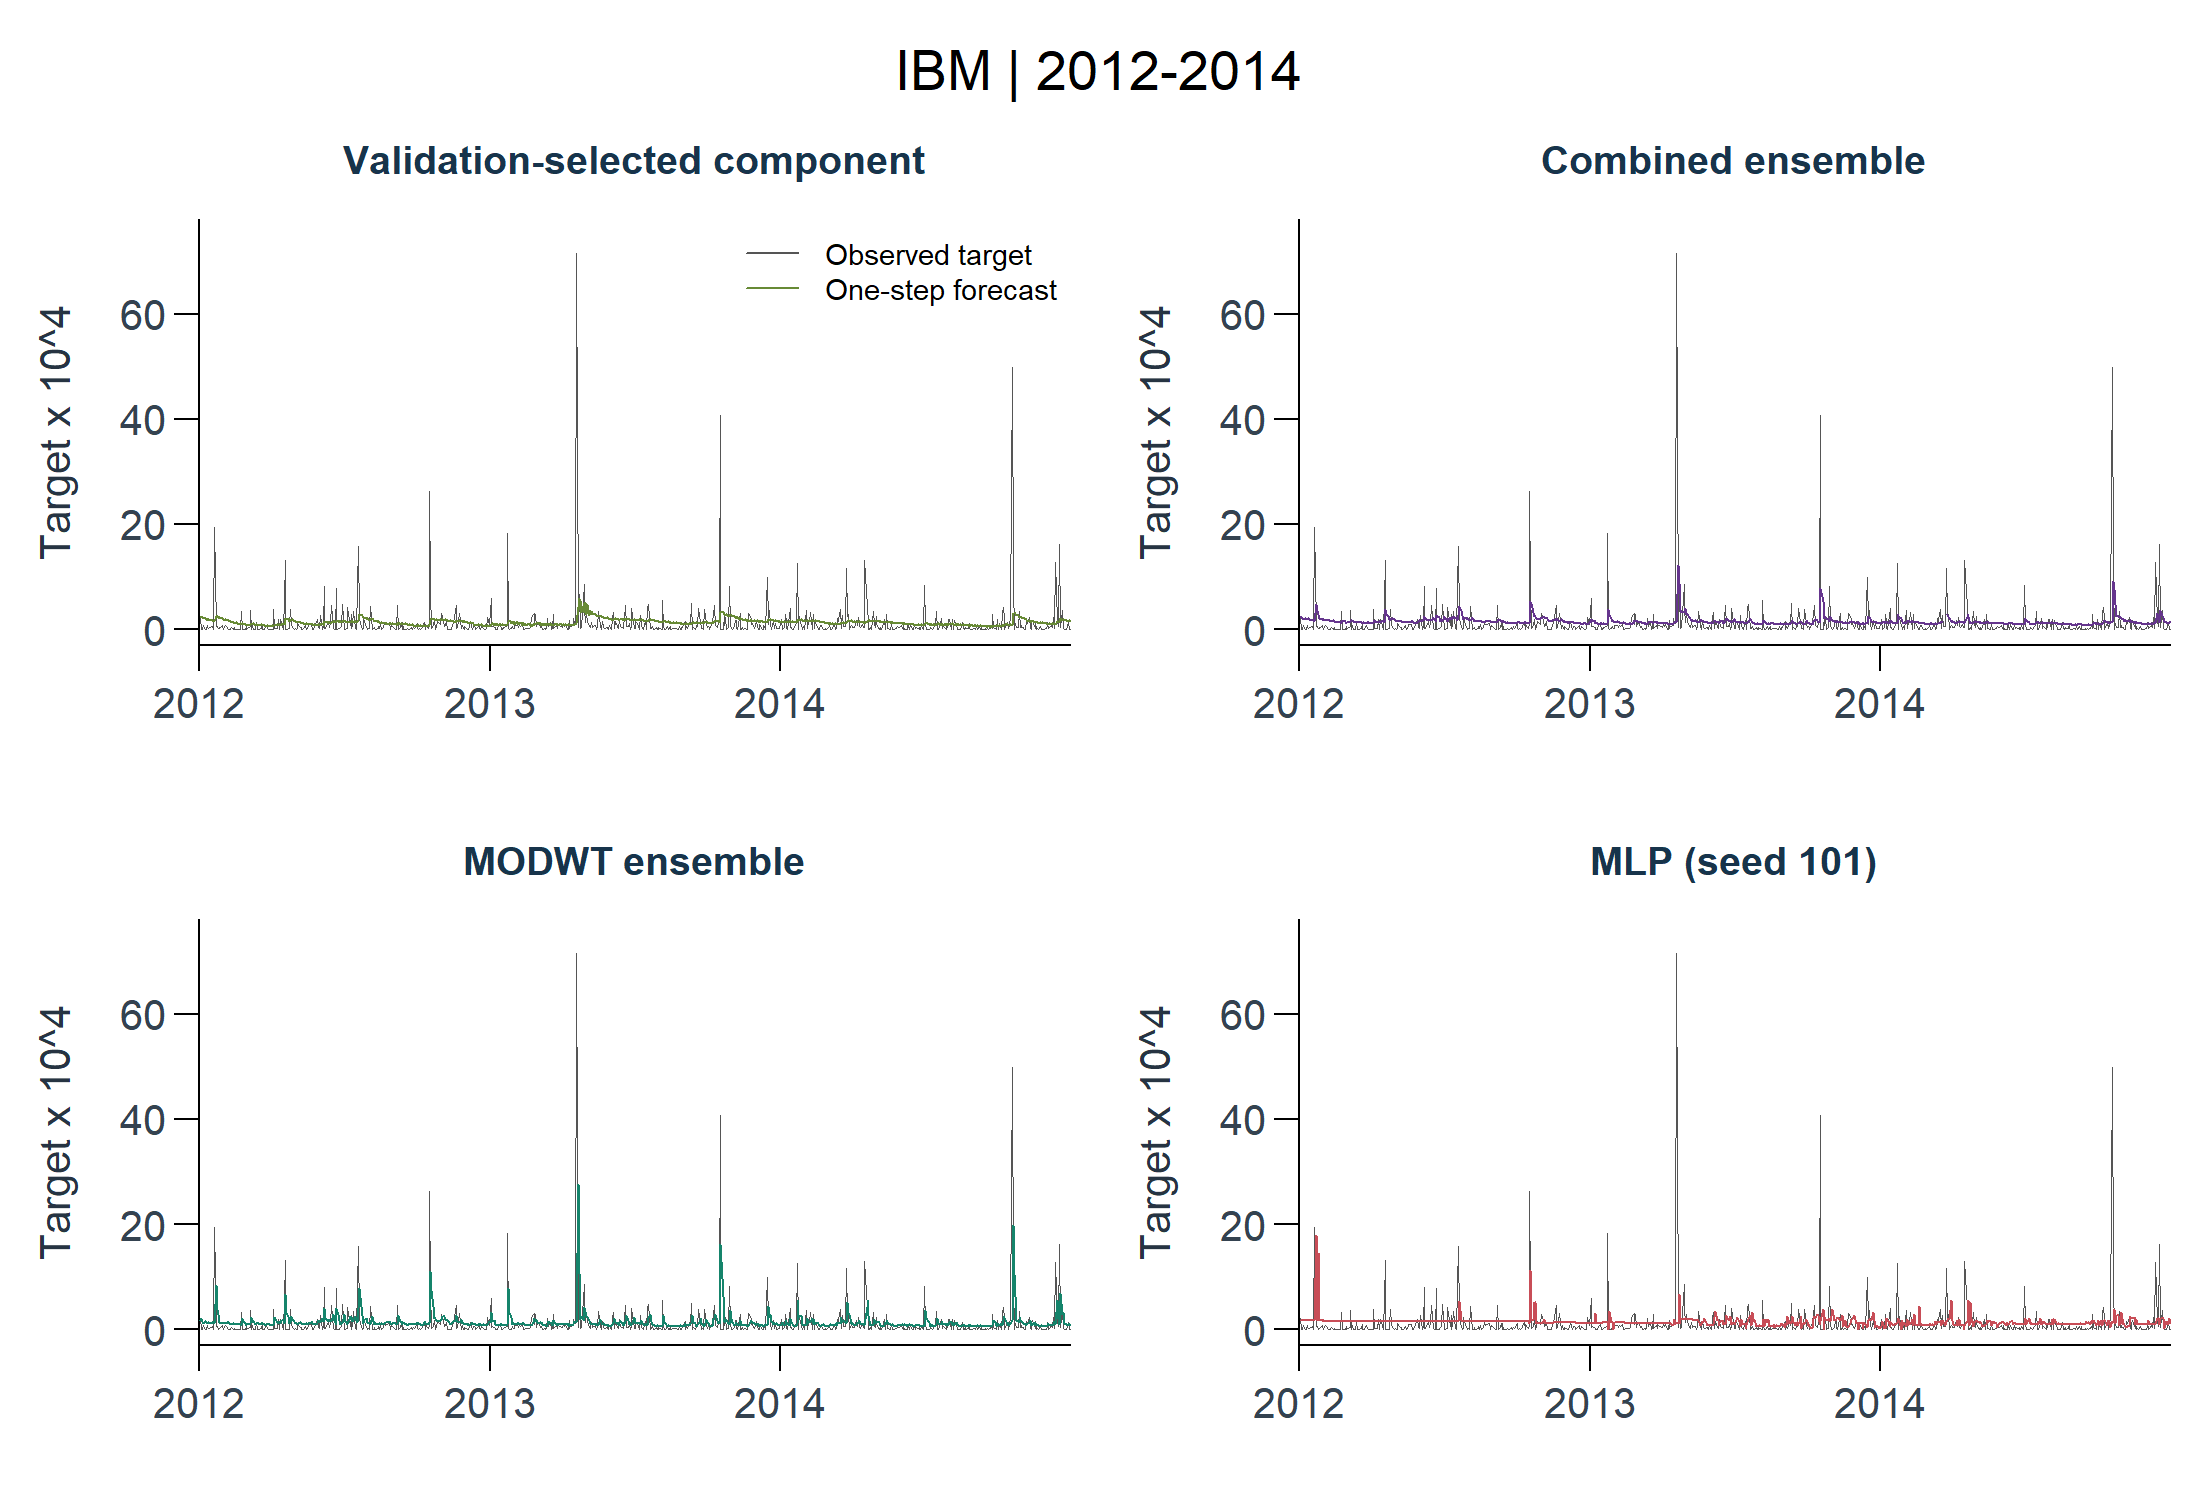

Source data for this figure (header and first rows):
dataset, profile, split, model_id, stage, target_id, horizon, origin_date, target_date, actual, prediction, prediction_unclipped, return_mean, return_variance, moving_mean, fit_status, error, elapsed_seconds, refitted, mape_threshold, train_start, train_end
usa_ibm, test, test, mra_dwt_haar_all_arima_j1, component, squared_deviation_trailing20_decimal, 1, 2011-12-30, 2012-01-03, 0.0002122, 0.0002531, 0.0002531, , , -0.001492, ok, , 0, FALSE, 5.39608514993697e-07, 2007-12-10, 2011-12-30
usa_ibm, test, test, mlp, neural, squared_deviation_trailing20_decimal, 1, 2011-12-30, 2012-01-03, 0.0002122, 0.0001861, 0.0001861, , , -0.001492, ok, , 0.21, TRUE, 5.39608514993697e-07, 2007-12-10, 2011-12-30
usa_ibm, test, test, mra_dwt_haar_all_arima_j1, component, squared_deviation_trailing20_decimal, 1, 2012-01-03, 2012-01-04, 1.0202416776633e-05, 0.0002397, 0.0002397, , , -0.0008937, ok, , 0, FALSE, 5.39608514993697e-07, 2007-12-11, 2012-01-03
usa_ibm, test, test, mlp, neural, squared_deviation_trailing20_decimal, 1, 2012-01-03, 2012-01-04, 1.0202416776633e-05, 0.0001861, 0.0001861, , , -0.0008937, ok, , 0.01, FALSE, 5.39608514993697e-07, 2007-12-11, 2012-01-03
usa_ibm, test, test, mra_dwt_haar_all_arima_j1, component, squared_deviation_trailing20_decimal, 1, 2012-01-04, 2012-01-05, 1.1195120031466e-05, 0.0002397, 0.0002397, , , -0.001408, ok, , 0.01, FALSE, 5.39608514993697e-07, 2007-12-12, 2012-01-04
usa_ibm, test, test, mlp, neural, squared_deviation_trailing20_decimal, 1, 2012-01-04, 2012-01-05, 1.1195120031466e-05, 0.0001861, 0.0001861, , , -0.001408, ok, , 0, FALSE, 5.39608514993697e-07, 2007-12-12, 2012-01-04
usa_ibm, test, test, mra_dwt_haar_all_arima_j1, component, squared_deviation_trailing20_decimal, 1, 2012-01-05, 2012-01-06, 8.74919408512749e-05, 0.0002138, 0.0002138, , , -0.002193, ok, , 0, FALSE, 5.39608514993697e-07, 2007-12-13, 2012-01-05
usa_ibm, test, test, mlp, neural, squared_deviation_trailing20_decimal, 1, 2012-01-05, 2012-01-06, 8.74919408512749e-05, 0.0001861, 0.0001861, , , -0.002193, ok, , 0, FALSE, 5.39608514993697e-07, 2007-12-13, 2012-01-05
usa_ibm, test, test, mra_dwt_haar_all_arima_j1, component, squared_deviation_trailing20_decimal, 1, 2012-01-06, 2012-01-09, 4.6677572839974e-06, 0.0002201, 0.0002201, , , -0.003057, ok, , 0.01, FALSE, 5.39608514993697e-07, 2007-12-14, 2012-01-06
usa_ibm, test, test, mlp, neural, squared_deviation_trailing20_decimal, 1, 2012-01-06, 2012-01-09, 4.6677572839974e-06, 0.0001861, 0.0001861, , , -0.003057, ok, , 0, FALSE, 5.39608514993697e-07, 2007-12-14, 2012-01-06
usa_ibm, test, test, mra_dwt_haar_all_arima_j1, component, squared_deviation_trailing20_decimal, 1, 2012-01-09, 2012-01-10, 1.28709865185235e-06, 0.0001963, 0.0001963, , , -0.002678, ok, , 0.01, FALSE, 5.39608514993697e-07, 2007-12-17, 2012-01-09
usa_ibm, test, test, mlp, neural, squared_deviation_trailing20_decimal, 1, 2012-01-09, 2012-01-10, 1.28709865185235e-06, 0.0001861, 0.0001861, , , -0.002678, ok, , 0, FALSE, 5.39608514993697e-07, 2007-12-17, 2012-01-09
usa_ibm, test, test, mra_dwt_haar_all_arima_j1, component, squared_deviation_trailing20_decimal, 1, 2012-01-10, 2012-01-11, 8.24743658246282e-05, 0.0001973, 0.0001973, , , -0.003527, ok, , 0.01, FALSE, 5.39608514993697e-07, 2007-12-18, 2012-01-10
usa_ibm, test, test, mlp, neural, squared_deviation_trailing20_decimal, 1, 2012-01-10, 2012-01-11, 8.24743658246282e-05, 0.0001861, 0.0001861, , , -0.003527, ok, , 0, FALSE, 5.39608514993697e-07, 2007-12-18, 2012-01-10
usa_ibm, test, test, mra_dwt_haar_all_arima_j1, component, squared_deviation_trailing20_decimal, 1, 2012-01-11, 2012-01-12, 5.07249395113015e-05, 0.0001804, 0.0001804, , , -0.002633, ok, , 0.01, FALSE, 5.39608514993697e-07, 2007-12-19, 2012-01-11
usa_ibm, test, test, mlp, neural, squared_deviation_trailing20_decimal, 1, 2012-01-11, 2012-01-12, 5.07249395113015e-05, 0.0001861, 0.0001861, , , -0.002633, ok, , 0, FALSE, 5.39608514993697e-07, 2007-12-19, 2012-01-11
usa_ibm, test, test, mra_dwt_haar_all_arima_j1, component, squared_deviation_trailing20_decimal, 1, 2012-01-12, 2012-01-13, 2.37748054747617e-05, 0.0001855, 0.0001855, , , -0.002853, ok, , 0.01, FALSE, 5.39608514993697e-07, 2007-12-20, 2012-01-12
usa_ibm, test, test, mlp, neural, squared_deviation_trailing20_decimal, 1, 2012-01-12, 2012-01-13, 2.37748054747617e-05, 0.0001861, 0.0001861, , , -0.002853, ok, , 0, FALSE, 5.39608514993697e-07, 2007-12-20, 2012-01-12
usa_ibm, test, test, mra_dwt_haar_all_arima_j1, component, squared_deviation_trailing20_decimal, 1, 2012-01-13, 2012-01-17, 5.29541283469816e-05, 0.0001662, 0.0001662, , , -0.002599, ok, , 0.02, FALSE, 5.39608514993697e-07, 2007-12-21, 2012-01-13
usa_ibm, test, test, mlp, neural, squared_deviation_trailing20_decimal, 1, 2012-01-13, 2012-01-17, 5.29541283469816e-05, 0.0001861, 0.0001861, , , -0.002599, ok, , 0, FALSE, 5.39608514993697e-07, 2007-12-21, 2012-01-13
usa_ibm, test, test, mra_dwt_haar_all_arima_j1, component, squared_deviation_trailing20_decimal, 1, 2012-01-17, 2012-01-18, 6.34024423026862e-05, 0.0001719, 0.0001719, , , -0.002036, ok, , 0.01, FALSE, 5.39608514993697e-07, 2007-12-24, 2012-01-17
usa_ibm, test, test, mlp, neural, squared_deviation_trailing20_decimal, 1, 2012-01-17, 2012-01-18, 6.34024423026862e-05, 0.0001861, 0.0001861, , , -0.002036, ok, , 0, FALSE, 5.39608514993697e-07, 2007-12-24, 2012-01-17
usa_ibm, test, test, mra_dwt_haar_all_arima_j1, component, squared_deviation_trailing20_decimal, 1, 2012-01-18, 2012-01-19, 5.55180871828795e-06, 0.0001562, 0.0001562, , , -0.0006856, ok, , 0.02, FALSE, 5.39608514993697e-07, 2007-12-26, 2012-01-18
usa_ibm, test, test, mlp, neural, squared_deviation_trailing20_decimal, 1, 2012-01-18, 2012-01-19, 5.55180871828795e-06, 0.0001861, 0.0001861, , , -0.0006856, ok, , 0, FALSE, 5.39608514993697e-07, 2007-12-26, 2012-01-18
usa_ibm, test, test, mra_dwt_haar_all_arima_j1, component, squared_deviation_trailing20_decimal, 1, 2012-01-19, 2012-01-20, 0.001937, 0.0001597, 0.0001597, , , -0.0006522, ok, , 0.01, FALSE, 5.39608514993697e-07, 2007-12-27, 2012-01-19
usa_ibm, test, test, mlp, neural, squared_deviation_trailing20_decimal, 1, 2012-01-19, 2012-01-20, 0.001937, 0.0001861, 0.0001861, , , -0.0006522, ok, , 0, FALSE, 5.39608514993697e-07, 2007-12-27, 2012-01-19
usa_ibm, test, test, mra_dwt_haar_all_arima_j1, component, squared_deviation_trailing20_decimal, 1, 2012-01-20, 2012-01-23, 5.43703218522747e-05, 0.0002586, 0.0002586, , , 0.0003407, ok, , 0, FALSE, 5.39608514993697e-07, 2007-12-28, 2012-01-20
usa_ibm, test, test, mlp, neural, squared_deviation_trailing20_decimal, 1, 2012-01-20, 2012-01-23, 5.43703218522747e-05, 0.001786, 0.001786, , , 0.0003407, ok, , 0, FALSE, 5.39608514993697e-07, 2007-12-28, 2012-01-20
usa_ibm, test, test, mra_dwt_haar_all_arima_j1, component, squared_deviation_trailing20_decimal, 1, 2012-01-23, 2012-01-24, 6.27343035568428e-05, 0.0002674, 0.0002674, , , 0.002291, ok, , 0, FALSE, 5.39608514993697e-07, 2007-12-31, 2012-01-23
usa_ibm, test, test, mlp, neural, squared_deviation_trailing20_decimal, 1, 2012-01-23, 2012-01-24, 6.27343035568428e-05, 0.0001861, 0.0001861, , , 0.002291, ok, , 0, FALSE, 5.39608514993697e-07, 2007-12-31, 2012-01-23
usa_ibm, test, test, mra_dwt_haar_all_arima_j1, component, squared_deviation_trailing20_decimal, 1, 2012-01-24, 2012-01-25, 1.35971383445071e-05, 0.0002364, 0.0002364, , , 0.002645, ok, , 0, FALSE, 5.39608514993697e-07, 2008-01-02, 2012-01-24
usa_ibm, test, test, mlp, neural, squared_deviation_trailing20_decimal, 1, 2012-01-24, 2012-01-25, 1.35971383445071e-05, 0.0001861, 0.0001861, , , 0.002645, ok, , 0, FALSE, 5.39608514993697e-07, 2008-01-02, 2012-01-24
usa_ibm, test, test, mra_dwt_haar_all_arima_j1, component, squared_deviation_trailing20_decimal, 1, 2012-01-25, 2012-01-26, 3.33339394318118e-05, 0.0002453, 0.0002453, , , 0.001854, ok, , 0.11, TRUE, 5.39608514993697e-07, 2008-01-03, 2012-01-25
usa_ibm, test, test, mlp, neural, squared_deviation_trailing20_decimal, 1, 2012-01-25, 2012-01-26, 3.33339394318118e-05, 0.001458, 0.001458, , , 0.001854, ok, , 0, FALSE, 5.39608514993697e-07, 2008-01-03, 2012-01-25
usa_ibm, test, test, mra_dwt_haar_all_arima_j1, component, squared_deviation_trailing20_decimal, 1, 2012-01-26, 2012-01-27, 1.87546128382586e-05, 0.0002143, 0.0002143, , , 0.001604, ok, , 0, FALSE, 5.39608514993697e-07, 2008-01-04, 2012-01-26
usa_ibm, test, test, mlp, neural, squared_deviation_trailing20_decimal, 1, 2012-01-26, 2012-01-27, 1.87546128382586e-05, 0.0001861, 0.0001861, , , 0.001604, ok, , 0, FALSE, 5.39608514993697e-07, 2008-01-04, 2012-01-26
usa_ibm, test, test, mra_dwt_haar_all_arima_j1, component, squared_deviation_trailing20_decimal, 1, 2012-01-27, 2012-01-30, 7.96730531912732e-05, 0.0002232, 0.0002232, , , 0.001728, ok, , 0.01, FALSE, 5.39608514993697e-07, 2008-01-07, 2012-01-27
usa_ibm, test, test, mlp, neural, squared_deviation_trailing20_decimal, 1, 2012-01-27, 2012-01-30, 7.96730531912732e-05, 0.0001861, 0.0001861, , , 0.001728, ok, , 0, FALSE, 5.39608514993697e-07, 2008-01-07, 2012-01-27
usa_ibm, test, test, mra_dwt_haar_all_arima_j1, component, squared_deviation_trailing20_decimal, 1, 2012-01-30, 2012-01-31, 1.32287023906618e-06, 0.0001963, 0.0001963, , , 0.001669, ok, , 0.02, FALSE, 5.39608514993697e-07, 2008-01-08, 2012-01-30
usa_ibm, test, test, mlp, neural, squared_deviation_trailing20_decimal, 1, 2012-01-30, 2012-01-31, 1.32287023906618e-06, 0.0001861, 0.0001861, , , 0.001669, ok, , 0, FALSE, 5.39608514993697e-07, 2008-01-08, 2012-01-30
usa_ibm, test, test, mra_dwt_haar_all_arima_j1, component, squared_deviation_trailing20_decimal, 1, 2012-01-31, 2012-02-01, 4.89504311107355e-06, 0.0002055, 0.0002055, , , 0.002317, ok, , 0.02, FALSE, 5.39608514993697e-07, 2008-01-09, 2012-01-31
usa_ibm, test, test, mlp, neural, squared_deviation_trailing20_decimal, 1, 2012-01-31, 2012-02-01, 4.89504311107355e-06, 0.0001676, 0.0001676, , , 0.002317, ok, , 0.11, TRUE, 5.39608514993697e-07, 2008-01-09, 2012-01-31
usa_ibm, test, test, mra_dwt_haar_all_arima_j1, component, squared_deviation_trailing20_decimal, 1, 2012-02-01, 2012-02-02, 5.39231204188196e-05, 0.0001756, 0.0001756, , , 0.001668, ok, , 0.01, FALSE, 5.39608514993697e-07, 2008-01-10, 2012-02-01
usa_ibm, test, test, mlp, neural, squared_deviation_trailing20_decimal, 1, 2012-02-01, 2012-02-02, 5.39231204188196e-05, 0.0001676, 0.0001676, , , 0.001668, ok, , 0, FALSE, 5.39608514993697e-07, 2008-01-10, 2012-02-01
usa_ibm, test, test, mra_dwt_haar_all_arima_j1, component, squared_deviation_trailing20_decimal, 1, 2012-02-02, 2012-02-03, 8.77576871773814e-05, 0.0001887, 0.0001887, , , 0.001589, ok, , 0.01, FALSE, 5.39608514993697e-07, 2008-01-11, 2012-02-02
usa_ibm, test, test, mlp, neural, squared_deviation_trailing20_decimal, 1, 2012-02-02, 2012-02-03, 8.77576871773814e-05, 0.0001676, 0.0001676, , , 0.001589, ok, , 0, FALSE, 5.39608514993697e-07, 2008-01-11, 2012-02-02
usa_ibm, test, test, mra_dwt_haar_all_arima_j1, component, squared_deviation_trailing20_decimal, 1, 2012-02-03, 2012-02-06, 4.37970795182879e-05, 0.0001659, 0.0001659, , , 0.002374, ok, , 0.02, FALSE, 5.39608514993697e-07, 2008-01-14, 2012-02-03
usa_ibm, test, test, mlp, neural, squared_deviation_trailing20_decimal, 1, 2012-02-03, 2012-02-06, 4.37970795182879e-05, 0.0001676, 0.0001676, , , 0.002374, ok, , 0, FALSE, 5.39608514993697e-07, 2008-01-14, 2012-02-03
usa_ibm, test, test, mra_dwt_haar_all_arima_j1, component, squared_deviation_trailing20_decimal, 1, 2012-02-06, 2012-02-07, 3.07457036567679e-11, 0.0001801, 0.0001801, , , 0.002739, ok, , 0.02, FALSE, 5.39608514993697e-07, 2008-01-15, 2012-02-06
usa_ibm, test, test, mlp, neural, squared_deviation_trailing20_decimal, 1, 2012-02-06, 2012-02-07, 3.07457036567679e-11, 0.0001676, 0.0001676, , , 0.002739, ok, , 0, FALSE, 5.39608514993697e-07, 2008-01-15, 2012-02-06
usa_ibm, test, test, mra_dwt_haar_all_arima_j1, component, squared_deviation_trailing20_decimal, 1, 2012-02-07, 2012-02-08, 1.74747303898014e-06, 0.0001501, 0.0001501, , , 0.003138, ok, , 0, FALSE, 5.39608514993697e-07, 2008-01-16, 2012-02-07
usa_ibm, test, test, mlp, neural, squared_deviation_trailing20_decimal, 1, 2012-02-07, 2012-02-08, 1.74747303898014e-06, 0.0001676, 0.0001676, , , 0.003138, ok, , 0, FALSE, 5.39608514993697e-07, 2008-01-16, 2012-02-07
usa_ibm, test, test, mra_dwt_haar_all_arima_j1, component, squared_deviation_trailing20_decimal, 1, 2012-02-08, 2012-02-09, 5.63223840108858e-06, 0.0001633, 0.0001633, , , 0.003305, ok, , 0, FALSE, 5.39608514993697e-07, 2008-01-17, 2012-02-08
usa_ibm, test, test, mlp, neural, squared_deviation_trailing20_decimal, 1, 2012-02-08, 2012-02-09, 5.63223840108858e-06, 0.0001676, 0.0001676, , , 0.003305, ok, , 0, FALSE, 5.39608514993697e-07, 2008-01-17, 2012-02-08
usa_ibm, test, test, mra_dwt_haar_all_arima_j1, component, squared_deviation_trailing20_decimal, 1, 2012-02-09, 2012-02-10, 4.56633707862862e-05, 0.0001355, 0.0001355, , , 0.003074, ok, , 0.01, FALSE, 5.39608514993697e-07, 2008-01-18, 2012-02-09
usa_ibm, test, test, mlp, neural, squared_deviation_trailing20_decimal, 1, 2012-02-09, 2012-02-10, 4.56633707862862e-05, 0.0001676, 0.0001676, , , 0.003074, ok, , 0, FALSE, 5.39608514993697e-07, 2008-01-18, 2012-02-09
usa_ibm, test, test, mra_dwt_haar_all_arima_j1, component, squared_deviation_trailing20_decimal, 1, 2012-02-10, 2012-02-13, 5.46936896000885e-06, 0.0001521, 0.0001521, , , 0.003378, ok, , 0, FALSE, 5.39608514993697e-07, 2008-01-22, 2012-02-10
usa_ibm, test, test, mlp, neural, squared_deviation_trailing20_decimal, 1, 2012-02-10, 2012-02-13, 5.46936896000885e-06, 0.0001676, 0.0001676, , , 0.003378, ok, , 0, FALSE, 5.39608514993697e-07, 2008-01-22, 2012-02-10
usa_ibm, test, test, mra_dwt_haar_all_arima_j1, component, squared_deviation_trailing20_decimal, 1, 2012-02-13, 2012-02-14, 3.47594893731069e-05, 0.0001254, 0.0001254, , , 0.003816, ok, , 0.01, FALSE, 5.39608514993697e-07, 2008-01-23, 2012-02-13
usa_ibm, test, test, mlp, neural, squared_deviation_trailing20_decimal, 1, 2012-02-13, 2012-02-14, 3.47594893731069e-05, 0.0001676, 0.0001676, , , 0.003816, ok, , 0, FALSE, 5.39608514993697e-07, 2008-01-23, 2012-02-13
... 2,956 more rows
